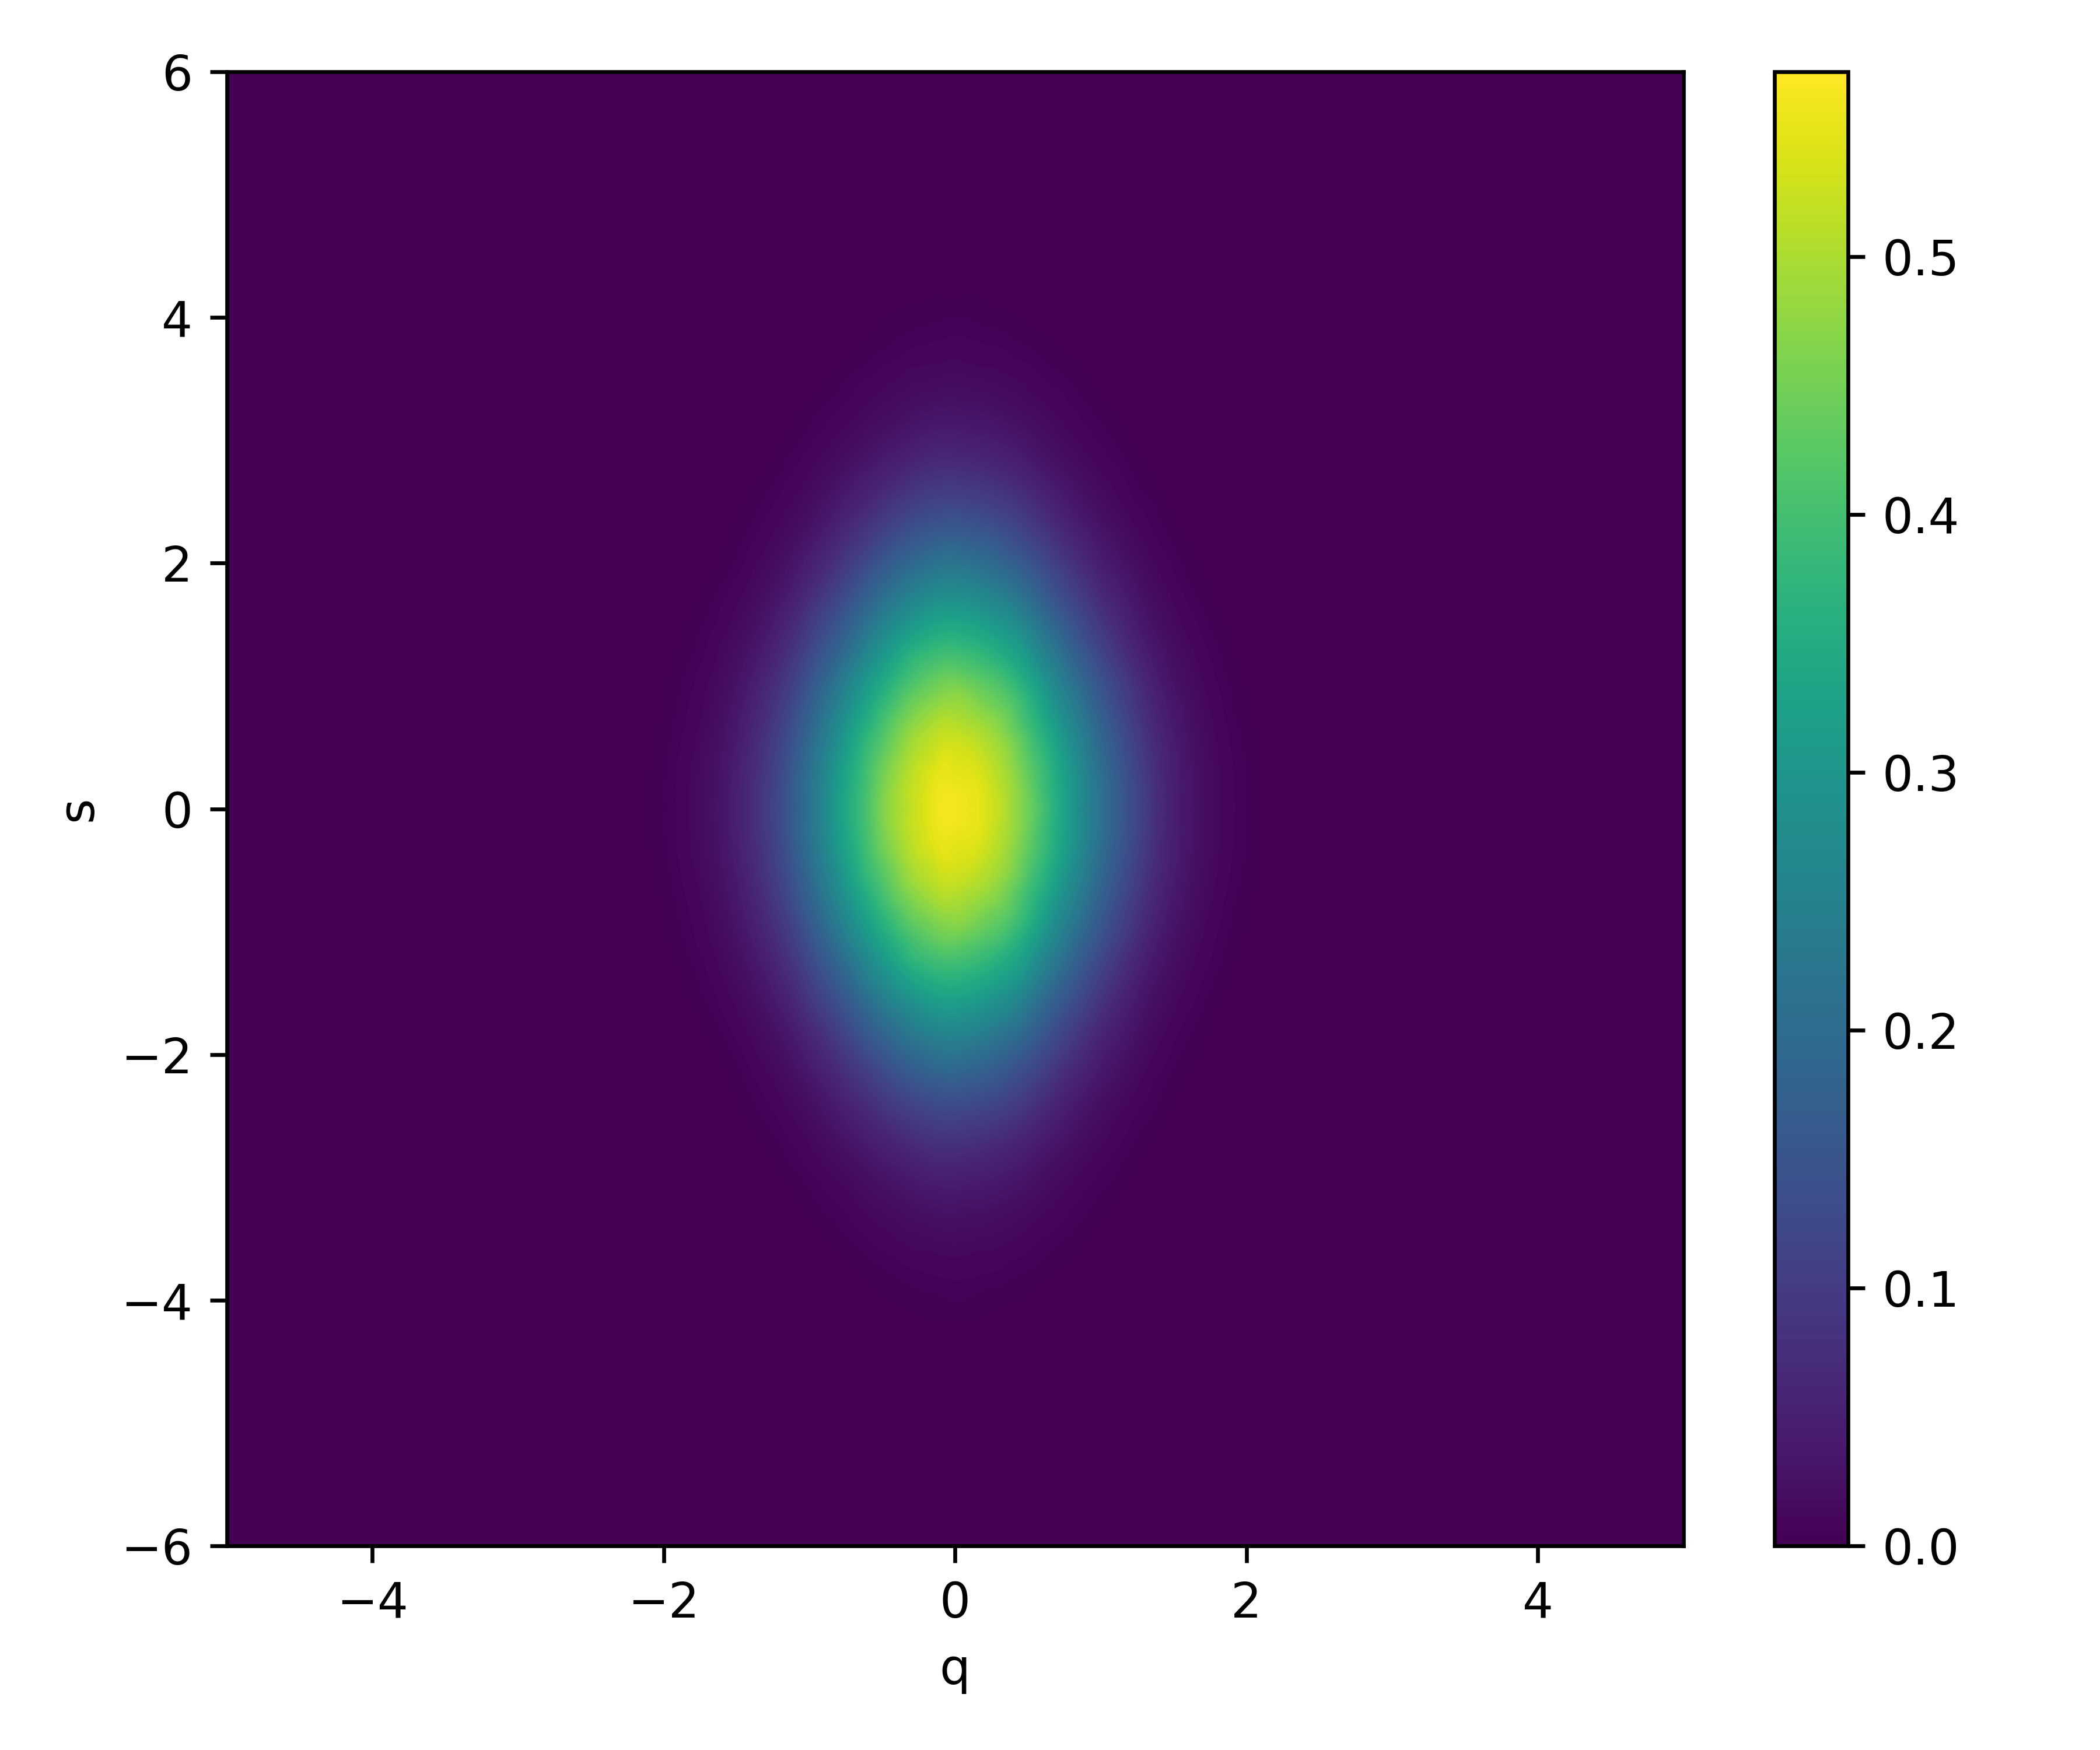

The file beside this chart, header and first rows:
0.000000000000000000e+00, 0.000000000000000000e+00, 0.000000000000000000e+00, 0.000000000000000000e+00, 0.000000000000000000e+00, 0.000000000000000000e+00, 0.000000000000000000e+00, 0.000000000000000000e+00, 0.000000000000000000e+00, 0.000000000000000000e+00, 0.000000000000000000e+00, 0.000000000000000000e+00, 0.000000000000000000e+00, 0.000000000000000000e+00, 0.000000000000000000e+00, 0.000000000000000000e+00, 0.000000000000000000e+00, 0.000000000000000000e+00, 0.000000000000000000e+00, 0.000000000000000000e+00, 0.000000000000000000e+00, 0.000000000000000000e+00, 0.000000000000000000e+00, 0.000000000000000000e+00
0.000000000000000000e+00, 0.000000000000000000e+00, 0.000000000000000000e+00, 0.000000000000000000e+00, 0.000000000000000000e+00, 0.000000000000000000e+00, 0.000000000000000000e+00, 0.000000000000000000e+00, 0.000000000000000000e+00, 0.000000000000000000e+00, 0.000000000000000000e+00, 0.000000000000000000e+00, 0.000000000000000000e+00, 0.000000000000000000e+00, 0.000000000000000000e+00, 0.000000000000000000e+00, 0.000000000000000000e+00, 0.000000000000000000e+00, 0.000000000000000000e+00, 0.000000000000000000e+00, 0.000000000000000000e+00, 0.000000000000000000e+00, 0.000000000000000000e+00, 0.000000000000000000e+00
0.000000000000000000e+00, 0.000000000000000000e+00, 0.000000000000000000e+00, 0.000000000000000000e+00, 0.000000000000000000e+00, 0.000000000000000000e+00, 0.000000000000000000e+00, 0.000000000000000000e+00, 0.000000000000000000e+00, 0.000000000000000000e+00, 0.000000000000000000e+00, 0.000000000000000000e+00, 0.000000000000000000e+00, 0.000000000000000000e+00, 0.000000000000000000e+00, 0.000000000000000000e+00, 0.000000000000000000e+00, 0.000000000000000000e+00, 0.000000000000000000e+00, 0.000000000000000000e+00, 0.000000000000000000e+00, 0.000000000000000000e+00, 0.000000000000000000e+00, 0.000000000000000000e+00
0.000000000000000000e+00, 0.000000000000000000e+00, 0.000000000000000000e+00, 0.000000000000000000e+00, 0.000000000000000000e+00, 0.000000000000000000e+00, 0.000000000000000000e+00, 0.000000000000000000e+00, 0.000000000000000000e+00, 0.000000000000000000e+00, 0.000000000000000000e+00, 0.000000000000000000e+00, 0.000000000000000000e+00, 0.000000000000000000e+00, 0.000000000000000000e+00, 0.000000000000000000e+00, 0.000000000000000000e+00, 0.000000000000000000e+00, 0.000000000000000000e+00, 0.000000000000000000e+00, 0.000000000000000000e+00, 0.000000000000000000e+00, 0.000000000000000000e+00, 0.000000000000000000e+00
0.000000000000000000e+00, 0.000000000000000000e+00, 0.000000000000000000e+00, 0.000000000000000000e+00, 0.000000000000000000e+00, 0.000000000000000000e+00, 0.000000000000000000e+00, 0.000000000000000000e+00, 0.000000000000000000e+00, 0.000000000000000000e+00, 0.000000000000000000e+00, 0.000000000000000000e+00, 0.000000000000000000e+00, 0.000000000000000000e+00, 0.000000000000000000e+00, 0.000000000000000000e+00, 0.000000000000000000e+00, 0.000000000000000000e+00, 0.000000000000000000e+00, 0.000000000000000000e+00, 0.000000000000000000e+00, 0.000000000000000000e+00, 0.000000000000000000e+00, 0.000000000000000000e+00
0.000000000000000000e+00, 0.000000000000000000e+00, 0.000000000000000000e+00, 0.000000000000000000e+00, 0.000000000000000000e+00, 0.000000000000000000e+00, 0.000000000000000000e+00, 0.000000000000000000e+00, 0.000000000000000000e+00, 0.000000000000000000e+00, 0.000000000000000000e+00, 0.000000000000000000e+00, 0.000000000000000000e+00, 0.000000000000000000e+00, 0.000000000000000000e+00, 0.000000000000000000e+00, 0.000000000000000000e+00, 0.000000000000000000e+00, 0.000000000000000000e+00, 0.000000000000000000e+00, 0.000000000000000000e+00, 0.000000000000000000e+00, 0.000000000000000000e+00, 0.000000000000000000e+00
0.000000000000000000e+00, 0.000000000000000000e+00, 0.000000000000000000e+00, 0.000000000000000000e+00, 0.000000000000000000e+00, 0.000000000000000000e+00, 0.000000000000000000e+00, 0.000000000000000000e+00, 0.000000000000000000e+00, 0.000000000000000000e+00, 0.000000000000000000e+00, 0.000000000000000000e+00, 0.000000000000000000e+00, 0.000000000000000000e+00, 0.000000000000000000e+00, 0.000000000000000000e+00, 0.000000000000000000e+00, 0.000000000000000000e+00, 0.000000000000000000e+00, 0.000000000000000000e+00, 0.000000000000000000e+00, 0.000000000000000000e+00, 0.000000000000000000e+00, 0.000000000000000000e+00
0.000000000000000000e+00, 0.000000000000000000e+00, 0.000000000000000000e+00, 0.000000000000000000e+00, 0.000000000000000000e+00, 0.000000000000000000e+00, 0.000000000000000000e+00, 0.000000000000000000e+00, 0.000000000000000000e+00, 0.000000000000000000e+00, 0.000000000000000000e+00, 0.000000000000000000e+00, 0.000000000000000000e+00, 0.000000000000000000e+00, 0.000000000000000000e+00, 0.000000000000000000e+00, 0.000000000000000000e+00, 0.000000000000000000e+00, 0.000000000000000000e+00, 0.000000000000000000e+00, 0.000000000000000000e+00, 0.000000000000000000e+00, 0.000000000000000000e+00, 0.000000000000000000e+00
0.000000000000000000e+00, 0.000000000000000000e+00, 0.000000000000000000e+00, 0.000000000000000000e+00, 0.000000000000000000e+00, 0.000000000000000000e+00, 0.000000000000000000e+00, 0.000000000000000000e+00, 0.000000000000000000e+00, 0.000000000000000000e+00, 0.000000000000000000e+00, 0.000000000000000000e+00, 0.000000000000000000e+00, 0.000000000000000000e+00, 0.000000000000000000e+00, 0.000000000000000000e+00, 0.000000000000000000e+00, 0.000000000000000000e+00, 0.000000000000000000e+00, 0.000000000000000000e+00, 0.000000000000000000e+00, 0.000000000000000000e+00, 0.000000000000000000e+00, 0.000000000000000000e+00
0.000000000000000000e+00, 0.000000000000000000e+00, 0.000000000000000000e+00, 0.000000000000000000e+00, 0.000000000000000000e+00, 0.000000000000000000e+00, 0.000000000000000000e+00, 0.000000000000000000e+00, 0.000000000000000000e+00, 0.000000000000000000e+00, 0.000000000000000000e+00, 0.000000000000000000e+00, 0.000000000000000000e+00, 0.000000000000000000e+00, 0.000000000000000000e+00, 0.000000000000000000e+00, 0.000000000000000000e+00, 0.000000000000000000e+00, 0.000000000000000000e+00, 0.000000000000000000e+00, 0.000000000000000000e+00, 0.000000000000000000e+00, 0.000000000000000000e+00, 0.000000000000000000e+00
0.000000000000000000e+00, 0.000000000000000000e+00, 0.000000000000000000e+00, 0.000000000000000000e+00, 0.000000000000000000e+00, 0.000000000000000000e+00, 0.000000000000000000e+00, 0.000000000000000000e+00, 0.000000000000000000e+00, 0.000000000000000000e+00, 0.000000000000000000e+00, 0.000000000000000000e+00, 0.000000000000000000e+00, 0.000000000000000000e+00, 0.000000000000000000e+00, 0.000000000000000000e+00, 0.000000000000000000e+00, 0.000000000000000000e+00, 0.000000000000000000e+00, 0.000000000000000000e+00, 0.000000000000000000e+00, 0.000000000000000000e+00, 0.000000000000000000e+00, 0.000000000000000000e+00
0.000000000000000000e+00, 0.000000000000000000e+00, 0.000000000000000000e+00, 0.000000000000000000e+00, 0.000000000000000000e+00, 0.000000000000000000e+00, 0.000000000000000000e+00, 0.000000000000000000e+00, 0.000000000000000000e+00, 0.000000000000000000e+00, 0.000000000000000000e+00, 0.000000000000000000e+00, 0.000000000000000000e+00, 0.000000000000000000e+00, 0.000000000000000000e+00, 0.000000000000000000e+00, 0.000000000000000000e+00, 0.000000000000000000e+00, 0.000000000000000000e+00, 0.000000000000000000e+00, 0.000000000000000000e+00, 0.000000000000000000e+00, 0.000000000000000000e+00, 0.000000000000000000e+00
0.000000000000000000e+00, 0.000000000000000000e+00, 0.000000000000000000e+00, 0.000000000000000000e+00, 0.000000000000000000e+00, 0.000000000000000000e+00, 0.000000000000000000e+00, 0.000000000000000000e+00, 0.000000000000000000e+00, 0.000000000000000000e+00, 0.000000000000000000e+00, 0.000000000000000000e+00, 0.000000000000000000e+00, 0.000000000000000000e+00, 0.000000000000000000e+00, 0.000000000000000000e+00, 0.000000000000000000e+00, 0.000000000000000000e+00, 0.000000000000000000e+00, 0.000000000000000000e+00, 0.000000000000000000e+00, 0.000000000000000000e+00, 0.000000000000000000e+00, 0.000000000000000000e+00
0.000000000000000000e+00, 0.000000000000000000e+00, 0.000000000000000000e+00, 0.000000000000000000e+00, 0.000000000000000000e+00, 0.000000000000000000e+00, 0.000000000000000000e+00, 0.000000000000000000e+00, 0.000000000000000000e+00, 0.000000000000000000e+00, 0.000000000000000000e+00, 0.000000000000000000e+00, 0.000000000000000000e+00, 0.000000000000000000e+00, 0.000000000000000000e+00, 0.000000000000000000e+00, 0.000000000000000000e+00, 0.000000000000000000e+00, 0.000000000000000000e+00, 0.000000000000000000e+00, 0.000000000000000000e+00, 0.000000000000000000e+00, 0.000000000000000000e+00, 0.000000000000000000e+00
0.000000000000000000e+00, 0.000000000000000000e+00, 0.000000000000000000e+00, 0.000000000000000000e+00, 0.000000000000000000e+00, 0.000000000000000000e+00, 0.000000000000000000e+00, 0.000000000000000000e+00, 0.000000000000000000e+00, 0.000000000000000000e+00, 0.000000000000000000e+00, 0.000000000000000000e+00, 0.000000000000000000e+00, 0.000000000000000000e+00, 0.000000000000000000e+00, 0.000000000000000000e+00, 0.000000000000000000e+00, 0.000000000000000000e+00, 0.000000000000000000e+00, 0.000000000000000000e+00, 0.000000000000000000e+00, 0.000000000000000000e+00, 0.000000000000000000e+00, 0.000000000000000000e+00
0.000000000000000000e+00, 0.000000000000000000e+00, 0.000000000000000000e+00, 0.000000000000000000e+00, 0.000000000000000000e+00, 0.000000000000000000e+00, 0.000000000000000000e+00, 0.000000000000000000e+00, 0.000000000000000000e+00, 0.000000000000000000e+00, 0.000000000000000000e+00, 0.000000000000000000e+00, 0.000000000000000000e+00, 0.000000000000000000e+00, 0.000000000000000000e+00, 0.000000000000000000e+00, 0.000000000000000000e+00, 0.000000000000000000e+00, 0.000000000000000000e+00, 0.000000000000000000e+00, 0.000000000000000000e+00, 0.000000000000000000e+00, 0.000000000000000000e+00, 0.000000000000000000e+00
0.000000000000000000e+00, 0.000000000000000000e+00, 0.000000000000000000e+00, 0.000000000000000000e+00, 0.000000000000000000e+00, 0.000000000000000000e+00, 0.000000000000000000e+00, 0.000000000000000000e+00, 0.000000000000000000e+00, 0.000000000000000000e+00, 0.000000000000000000e+00, 0.000000000000000000e+00, 0.000000000000000000e+00, 0.000000000000000000e+00, 0.000000000000000000e+00, 0.000000000000000000e+00, 0.000000000000000000e+00, 0.000000000000000000e+00, 0.000000000000000000e+00, 0.000000000000000000e+00, 0.000000000000000000e+00, 0.000000000000000000e+00, 0.000000000000000000e+00, 0.000000000000000000e+00
0.000000000000000000e+00, 0.000000000000000000e+00, 0.000000000000000000e+00, 0.000000000000000000e+00, 0.000000000000000000e+00, 0.000000000000000000e+00, 0.000000000000000000e+00, 0.000000000000000000e+00, 0.000000000000000000e+00, 0.000000000000000000e+00, 0.000000000000000000e+00, 0.000000000000000000e+00, 0.000000000000000000e+00, 0.000000000000000000e+00, 0.000000000000000000e+00, 0.000000000000000000e+00, 0.000000000000000000e+00, 0.000000000000000000e+00, 0.000000000000000000e+00, 0.000000000000000000e+00, 0.000000000000000000e+00, 0.000000000000000000e+00, 0.000000000000000000e+00, 0.000000000000000000e+00
0.000000000000000000e+00, 0.000000000000000000e+00, 0.000000000000000000e+00, 0.000000000000000000e+00, 0.000000000000000000e+00, 0.000000000000000000e+00, 0.000000000000000000e+00, 0.000000000000000000e+00, 0.000000000000000000e+00, 0.000000000000000000e+00, 0.000000000000000000e+00, 0.000000000000000000e+00, 0.000000000000000000e+00, 0.000000000000000000e+00, 0.000000000000000000e+00, 0.000000000000000000e+00, 0.000000000000000000e+00, 0.000000000000000000e+00, 0.000000000000000000e+00, 0.000000000000000000e+00, 0.000000000000000000e+00, 0.000000000000000000e+00, 0.000000000000000000e+00, 0.000000000000000000e+00
0.000000000000000000e+00, 0.000000000000000000e+00, 0.000000000000000000e+00, 0.000000000000000000e+00, 0.000000000000000000e+00, 0.000000000000000000e+00, 0.000000000000000000e+00, 0.000000000000000000e+00, 0.000000000000000000e+00, 0.000000000000000000e+00, 0.000000000000000000e+00, 0.000000000000000000e+00, 0.000000000000000000e+00, 0.000000000000000000e+00, 0.000000000000000000e+00, 0.000000000000000000e+00, 0.000000000000000000e+00, 0.000000000000000000e+00, 0.000000000000000000e+00, 0.000000000000000000e+00, 0.000000000000000000e+00, 0.000000000000000000e+00, 0.000000000000000000e+00, 0.000000000000000000e+00
0.000000000000000000e+00, 0.000000000000000000e+00, 0.000000000000000000e+00, 0.000000000000000000e+00, 0.000000000000000000e+00, 0.000000000000000000e+00, 0.000000000000000000e+00, 0.000000000000000000e+00, 0.000000000000000000e+00, 0.000000000000000000e+00, 0.000000000000000000e+00, 0.000000000000000000e+00, 0.000000000000000000e+00, 0.000000000000000000e+00, 0.000000000000000000e+00, 0.000000000000000000e+00, 0.000000000000000000e+00, 0.000000000000000000e+00, 0.000000000000000000e+00, 0.000000000000000000e+00, 0.000000000000000000e+00, 0.000000000000000000e+00, 0.000000000000000000e+00, 0.000000000000000000e+00
0.000000000000000000e+00, 0.000000000000000000e+00, 0.000000000000000000e+00, 0.000000000000000000e+00, 0.000000000000000000e+00, 0.000000000000000000e+00, 0.000000000000000000e+00, 0.000000000000000000e+00, 0.000000000000000000e+00, 0.000000000000000000e+00, 0.000000000000000000e+00, 0.000000000000000000e+00, 0.000000000000000000e+00, 0.000000000000000000e+00, 0.000000000000000000e+00, 0.000000000000000000e+00, 0.000000000000000000e+00, 0.000000000000000000e+00, 0.000000000000000000e+00, 0.000000000000000000e+00, 0.000000000000000000e+00, 0.000000000000000000e+00, 0.000000000000000000e+00, 0.000000000000000000e+00
0.000000000000000000e+00, 0.000000000000000000e+00, 0.000000000000000000e+00, 0.000000000000000000e+00, 0.000000000000000000e+00, 0.000000000000000000e+00, 0.000000000000000000e+00, 0.000000000000000000e+00, 0.000000000000000000e+00, 0.000000000000000000e+00, 0.000000000000000000e+00, 0.000000000000000000e+00, 0.000000000000000000e+00, 0.000000000000000000e+00, 0.000000000000000000e+00, 0.000000000000000000e+00, 0.000000000000000000e+00, 0.000000000000000000e+00, 0.000000000000000000e+00, 0.000000000000000000e+00, 0.000000000000000000e+00, 0.000000000000000000e+00, 0.000000000000000000e+00, 0.000000000000000000e+00
0.000000000000000000e+00, 0.000000000000000000e+00, 0.000000000000000000e+00, 0.000000000000000000e+00, 0.000000000000000000e+00, 0.000000000000000000e+00, 0.000000000000000000e+00, 0.000000000000000000e+00, 0.000000000000000000e+00, 0.000000000000000000e+00, 0.000000000000000000e+00, 0.000000000000000000e+00, 0.000000000000000000e+00, 0.000000000000000000e+00, 0.000000000000000000e+00, 0.000000000000000000e+00, 0.000000000000000000e+00, 0.000000000000000000e+00, 0.000000000000000000e+00, 0.000000000000000000e+00, 0.000000000000000000e+00, 0.000000000000000000e+00, 0.000000000000000000e+00, 0.000000000000000000e+00
0.000000000000000000e+00, 0.000000000000000000e+00, 0.000000000000000000e+00, 0.000000000000000000e+00, 0.000000000000000000e+00, 0.000000000000000000e+00, 0.000000000000000000e+00, 0.000000000000000000e+00, 0.000000000000000000e+00, 0.000000000000000000e+00, 0.000000000000000000e+00, 0.000000000000000000e+00, 0.000000000000000000e+00, 0.000000000000000000e+00, 0.000000000000000000e+00, 0.000000000000000000e+00, 0.000000000000000000e+00, 0.000000000000000000e+00, 0.000000000000000000e+00, 0.000000000000000000e+00, 0.000000000000000000e+00, 0.000000000000000000e+00, 0.000000000000000000e+00, 0.000000000000000000e+00
0.000000000000000000e+00, 0.000000000000000000e+00, 0.000000000000000000e+00, 0.000000000000000000e+00, 0.000000000000000000e+00, 0.000000000000000000e+00, 0.000000000000000000e+00, 0.000000000000000000e+00, 0.000000000000000000e+00, 0.000000000000000000e+00, 0.000000000000000000e+00, 0.000000000000000000e+00, 0.000000000000000000e+00, 0.000000000000000000e+00, 0.000000000000000000e+00, 0.000000000000000000e+00, 0.000000000000000000e+00, 0.000000000000000000e+00, 0.000000000000000000e+00, 0.000000000000000000e+00, 0.000000000000000000e+00, 0.000000000000000000e+00, 0.000000000000000000e+00, 0.000000000000000000e+00
0.000000000000000000e+00, 0.000000000000000000e+00, 0.000000000000000000e+00, 0.000000000000000000e+00, 0.000000000000000000e+00, 0.000000000000000000e+00, 0.000000000000000000e+00, 0.000000000000000000e+00, 0.000000000000000000e+00, 0.000000000000000000e+00, 0.000000000000000000e+00, 0.000000000000000000e+00, 0.000000000000000000e+00, 0.000000000000000000e+00, 0.000000000000000000e+00, 0.000000000000000000e+00, 0.000000000000000000e+00, 0.000000000000000000e+00, 0.000000000000000000e+00, 0.000000000000000000e+00, 0.000000000000000000e+00, 0.000000000000000000e+00, 0.000000000000000000e+00, 0.000000000000000000e+00
0.000000000000000000e+00, 0.000000000000000000e+00, 0.000000000000000000e+00, 0.000000000000000000e+00, 0.000000000000000000e+00, 0.000000000000000000e+00, 0.000000000000000000e+00, 0.000000000000000000e+00, 0.000000000000000000e+00, 0.000000000000000000e+00, 0.000000000000000000e+00, 0.000000000000000000e+00, 0.000000000000000000e+00, 0.000000000000000000e+00, 0.000000000000000000e+00, 0.000000000000000000e+00, 0.000000000000000000e+00, 0.000000000000000000e+00, 0.000000000000000000e+00, 0.000000000000000000e+00, 0.000000000000000000e+00, 0.000000000000000000e+00, 0.000000000000000000e+00, 0.000000000000000000e+00
0.000000000000000000e+00, 0.000000000000000000e+00, 0.000000000000000000e+00, 0.000000000000000000e+00, 0.000000000000000000e+00, 0.000000000000000000e+00, 0.000000000000000000e+00, 0.000000000000000000e+00, 0.000000000000000000e+00, 0.000000000000000000e+00, 0.000000000000000000e+00, 0.000000000000000000e+00, 0.000000000000000000e+00, 0.000000000000000000e+00, 0.000000000000000000e+00, 0.000000000000000000e+00, 0.000000000000000000e+00, 0.000000000000000000e+00, 0.000000000000000000e+00, 0.000000000000000000e+00, 0.000000000000000000e+00, 0.000000000000000000e+00, 0.000000000000000000e+00, 0.000000000000000000e+00
0.000000000000000000e+00, 0.000000000000000000e+00, 0.000000000000000000e+00, 0.000000000000000000e+00, 0.000000000000000000e+00, 0.000000000000000000e+00, 0.000000000000000000e+00, 0.000000000000000000e+00, 0.000000000000000000e+00, 0.000000000000000000e+00, 0.000000000000000000e+00, 0.000000000000000000e+00, 0.000000000000000000e+00, 0.000000000000000000e+00, 0.000000000000000000e+00, 0.000000000000000000e+00, 0.000000000000000000e+00, 0.000000000000000000e+00, 0.000000000000000000e+00, 0.000000000000000000e+00, 0.000000000000000000e+00, 0.000000000000000000e+00, 0.000000000000000000e+00, 0.000000000000000000e+00
0.000000000000000000e+00, 0.000000000000000000e+00, 0.000000000000000000e+00, 0.000000000000000000e+00, 0.000000000000000000e+00, 0.000000000000000000e+00, 0.000000000000000000e+00, 0.000000000000000000e+00, 0.000000000000000000e+00, 0.000000000000000000e+00, 0.000000000000000000e+00, 0.000000000000000000e+00, 0.000000000000000000e+00, 0.000000000000000000e+00, 0.000000000000000000e+00, 0.000000000000000000e+00, 0.000000000000000000e+00, 0.000000000000000000e+00, 0.000000000000000000e+00, 0.000000000000000000e+00, 0.000000000000000000e+00, 0.000000000000000000e+00, 0.000000000000000000e+00, 0.000000000000000000e+00
0.000000000000000000e+00, 0.000000000000000000e+00, 0.000000000000000000e+00, 0.000000000000000000e+00, 0.000000000000000000e+00, 0.000000000000000000e+00, 0.000000000000000000e+00, 0.000000000000000000e+00, 0.000000000000000000e+00, 0.000000000000000000e+00, 0.000000000000000000e+00, 0.000000000000000000e+00, 0.000000000000000000e+00, 0.000000000000000000e+00, 0.000000000000000000e+00, 0.000000000000000000e+00, 0.000000000000000000e+00, 0.000000000000000000e+00, 0.000000000000000000e+00, 0.000000000000000000e+00, 0.000000000000000000e+00, 0.000000000000000000e+00, 0.000000000000000000e+00, 0.000000000000000000e+00
0.000000000000000000e+00, 0.000000000000000000e+00, 0.000000000000000000e+00, 0.000000000000000000e+00, 0.000000000000000000e+00, 0.000000000000000000e+00, 0.000000000000000000e+00, 0.000000000000000000e+00, 0.000000000000000000e+00, 0.000000000000000000e+00, 0.000000000000000000e+00, 0.000000000000000000e+00, 0.000000000000000000e+00, 0.000000000000000000e+00, 0.000000000000000000e+00, 0.000000000000000000e+00, 0.000000000000000000e+00, 0.000000000000000000e+00, 0.000000000000000000e+00, 0.000000000000000000e+00, 0.000000000000000000e+00, 0.000000000000000000e+00, 0.000000000000000000e+00, 0.000000000000000000e+00
0.000000000000000000e+00, 0.000000000000000000e+00, 0.000000000000000000e+00, 0.000000000000000000e+00, 0.000000000000000000e+00, 0.000000000000000000e+00, 0.000000000000000000e+00, 0.000000000000000000e+00, 0.000000000000000000e+00, 0.000000000000000000e+00, 0.000000000000000000e+00, 0.000000000000000000e+00, 0.000000000000000000e+00, 0.000000000000000000e+00, 0.000000000000000000e+00, 0.000000000000000000e+00, 0.000000000000000000e+00, 0.000000000000000000e+00, 0.000000000000000000e+00, 0.000000000000000000e+00, 0.000000000000000000e+00, 0.000000000000000000e+00, 0.000000000000000000e+00, 0.000000000000000000e+00
0.000000000000000000e+00, 0.000000000000000000e+00, 0.000000000000000000e+00, 0.000000000000000000e+00, 0.000000000000000000e+00, 0.000000000000000000e+00, 0.000000000000000000e+00, 0.000000000000000000e+00, 0.000000000000000000e+00, 0.000000000000000000e+00, 0.000000000000000000e+00, 0.000000000000000000e+00, 0.000000000000000000e+00, 0.000000000000000000e+00, 0.000000000000000000e+00, 0.000000000000000000e+00, 0.000000000000000000e+00, 0.000000000000000000e+00, 0.000000000000000000e+00, 0.000000000000000000e+00, 0.000000000000000000e+00, 0.000000000000000000e+00, 0.000000000000000000e+00, 0.000000000000000000e+00
0.000000000000000000e+00, 0.000000000000000000e+00, 0.000000000000000000e+00, 0.000000000000000000e+00, 0.000000000000000000e+00, 0.000000000000000000e+00, 0.000000000000000000e+00, 0.000000000000000000e+00, 0.000000000000000000e+00, 0.000000000000000000e+00, 0.000000000000000000e+00, 0.000000000000000000e+00, 0.000000000000000000e+00, 0.000000000000000000e+00, 0.000000000000000000e+00, 0.000000000000000000e+00, 0.000000000000000000e+00, 0.000000000000000000e+00, 0.000000000000000000e+00, 0.000000000000000000e+00, 0.000000000000000000e+00, 0.000000000000000000e+00, 0.000000000000000000e+00, 0.000000000000000000e+00
0.000000000000000000e+00, 0.000000000000000000e+00, 0.000000000000000000e+00, 0.000000000000000000e+00, 0.000000000000000000e+00, 0.000000000000000000e+00, 0.000000000000000000e+00, 0.000000000000000000e+00, 0.000000000000000000e+00, 0.000000000000000000e+00, 0.000000000000000000e+00, 0.000000000000000000e+00, 0.000000000000000000e+00, 0.000000000000000000e+00, 0.000000000000000000e+00, 0.000000000000000000e+00, 0.000000000000000000e+00, 0.000000000000000000e+00, 0.000000000000000000e+00, 0.000000000000000000e+00, 0.000000000000000000e+00, 0.000000000000000000e+00, 0.000000000000000000e+00, 0.000000000000000000e+00
0.000000000000000000e+00, 0.000000000000000000e+00, 0.000000000000000000e+00, 0.000000000000000000e+00, 0.000000000000000000e+00, 0.000000000000000000e+00, 0.000000000000000000e+00, 0.000000000000000000e+00, 0.000000000000000000e+00, 0.000000000000000000e+00, 0.000000000000000000e+00, 0.000000000000000000e+00, 0.000000000000000000e+00, 0.000000000000000000e+00, 0.000000000000000000e+00, 0.000000000000000000e+00, 0.000000000000000000e+00, 0.000000000000000000e+00, 0.000000000000000000e+00, 0.000000000000000000e+00, 0.000000000000000000e+00, 0.000000000000000000e+00, 0.000000000000000000e+00, 0.000000000000000000e+00
0.000000000000000000e+00, 0.000000000000000000e+00, 0.000000000000000000e+00, 0.000000000000000000e+00, 0.000000000000000000e+00, 0.000000000000000000e+00, 0.000000000000000000e+00, 0.000000000000000000e+00, 0.000000000000000000e+00, 0.000000000000000000e+00, 0.000000000000000000e+00, 0.000000000000000000e+00, 0.000000000000000000e+00, 0.000000000000000000e+00, 0.000000000000000000e+00, 0.000000000000000000e+00, 0.000000000000000000e+00, 0.000000000000000000e+00, 0.000000000000000000e+00, 0.000000000000000000e+00, 0.000000000000000000e+00, 0.000000000000000000e+00, 0.000000000000000000e+00, 0.000000000000000000e+00
0.000000000000000000e+00, 0.000000000000000000e+00, 0.000000000000000000e+00, 0.000000000000000000e+00, 0.000000000000000000e+00, 0.000000000000000000e+00, 0.000000000000000000e+00, 0.000000000000000000e+00, 0.000000000000000000e+00, 0.000000000000000000e+00, 0.000000000000000000e+00, 0.000000000000000000e+00, 0.000000000000000000e+00, 0.000000000000000000e+00, 0.000000000000000000e+00, 0.000000000000000000e+00, 0.000000000000000000e+00, 0.000000000000000000e+00, 0.000000000000000000e+00, 0.000000000000000000e+00, 0.000000000000000000e+00, 0.000000000000000000e+00, 0.000000000000000000e+00, 0.000000000000000000e+00
0.000000000000000000e+00, 0.000000000000000000e+00, 0.000000000000000000e+00, 0.000000000000000000e+00, 0.000000000000000000e+00, 0.000000000000000000e+00, 0.000000000000000000e+00, 0.000000000000000000e+00, 0.000000000000000000e+00, 0.000000000000000000e+00, 0.000000000000000000e+00, 0.000000000000000000e+00, 0.000000000000000000e+00, 0.000000000000000000e+00, 0.000000000000000000e+00, 0.000000000000000000e+00, 0.000000000000000000e+00, 0.000000000000000000e+00, 0.000000000000000000e+00, 0.000000000000000000e+00, 0.000000000000000000e+00, 0.000000000000000000e+00, 0.000000000000000000e+00, 0.000000000000000000e+00
0.000000000000000000e+00, 0.000000000000000000e+00, 0.000000000000000000e+00, 0.000000000000000000e+00, 0.000000000000000000e+00, 0.000000000000000000e+00, 0.000000000000000000e+00, 0.000000000000000000e+00, 0.000000000000000000e+00, 0.000000000000000000e+00, 0.000000000000000000e+00, 0.000000000000000000e+00, 0.000000000000000000e+00, 0.000000000000000000e+00, 0.000000000000000000e+00, 0.000000000000000000e+00, 0.000000000000000000e+00, 0.000000000000000000e+00, 0.000000000000000000e+00, 0.000000000000000000e+00, 0.000000000000000000e+00, 0.000000000000000000e+00, 0.000000000000000000e+00, 0.000000000000000000e+00
0.000000000000000000e+00, 0.000000000000000000e+00, 0.000000000000000000e+00, 0.000000000000000000e+00, 0.000000000000000000e+00, 0.000000000000000000e+00, 0.000000000000000000e+00, 0.000000000000000000e+00, 0.000000000000000000e+00, 0.000000000000000000e+00, 0.000000000000000000e+00, 0.000000000000000000e+00, 0.000000000000000000e+00, 0.000000000000000000e+00, 0.000000000000000000e+00, 0.000000000000000000e+00, 0.000000000000000000e+00, 0.000000000000000000e+00, 0.000000000000000000e+00, 0.000000000000000000e+00, 0.000000000000000000e+00, 0.000000000000000000e+00, 0.000000000000000000e+00, 0.000000000000000000e+00
0.000000000000000000e+00, 0.000000000000000000e+00, 0.000000000000000000e+00, 0.000000000000000000e+00, 0.000000000000000000e+00, 0.000000000000000000e+00, 0.000000000000000000e+00, 0.000000000000000000e+00, 0.000000000000000000e+00, 0.000000000000000000e+00, 0.000000000000000000e+00, 0.000000000000000000e+00, 0.000000000000000000e+00, 0.000000000000000000e+00, 0.000000000000000000e+00, 0.000000000000000000e+00, 0.000000000000000000e+00, 0.000000000000000000e+00, 0.000000000000000000e+00, 0.000000000000000000e+00, 0.000000000000000000e+00, 0.000000000000000000e+00, 0.000000000000000000e+00, 0.000000000000000000e+00
0.000000000000000000e+00, 0.000000000000000000e+00, 0.000000000000000000e+00, 0.000000000000000000e+00, 0.000000000000000000e+00, 0.000000000000000000e+00, 0.000000000000000000e+00, 0.000000000000000000e+00, 0.000000000000000000e+00, 0.000000000000000000e+00, 0.000000000000000000e+00, 0.000000000000000000e+00, 0.000000000000000000e+00, 0.000000000000000000e+00, 0.000000000000000000e+00, 0.000000000000000000e+00, 0.000000000000000000e+00, 0.000000000000000000e+00, 0.000000000000000000e+00, 0.000000000000000000e+00, 0.000000000000000000e+00, 2.264500703926184059e-05, 0.000000000000000000e+00, 6.793502111778551838e-05
0.000000000000000000e+00, 0.000000000000000000e+00, 0.000000000000000000e+00, 0.000000000000000000e+00, 0.000000000000000000e+00, 0.000000000000000000e+00, 0.000000000000000000e+00, 0.000000000000000000e+00, 0.000000000000000000e+00, 0.000000000000000000e+00, 0.000000000000000000e+00, 0.000000000000000000e+00, 0.000000000000000000e+00, 0.000000000000000000e+00, 0.000000000000000000e+00, 0.000000000000000000e+00, 0.000000000000000000e+00, 0.000000000000000000e+00, 0.000000000000000000e+00, 0.000000000000000000e+00, 0.000000000000000000e+00, 0.000000000000000000e+00, 4.529001407852368118e-05, 6.793502111778551838e-05
0.000000000000000000e+00, 0.000000000000000000e+00, 0.000000000000000000e+00, 0.000000000000000000e+00, 0.000000000000000000e+00, 0.000000000000000000e+00, 0.000000000000000000e+00, 0.000000000000000000e+00, 0.000000000000000000e+00, 0.000000000000000000e+00, 0.000000000000000000e+00, 0.000000000000000000e+00, 0.000000000000000000e+00, 0.000000000000000000e+00, 0.000000000000000000e+00, 0.000000000000000000e+00, 0.000000000000000000e+00, 0.000000000000000000e+00, 0.000000000000000000e+00, 0.000000000000000000e+00, 0.000000000000000000e+00, 0.000000000000000000e+00, 0.000000000000000000e+00, 2.264500703926196595e-05
0.000000000000000000e+00, 0.000000000000000000e+00, 0.000000000000000000e+00, 0.000000000000000000e+00, 0.000000000000000000e+00, 0.000000000000000000e+00, 0.000000000000000000e+00, 0.000000000000000000e+00, 0.000000000000000000e+00, 0.000000000000000000e+00, 0.000000000000000000e+00, 0.000000000000000000e+00, 0.000000000000000000e+00, 0.000000000000000000e+00, 0.000000000000000000e+00, 0.000000000000000000e+00, 0.000000000000000000e+00, 0.000000000000000000e+00, 0.000000000000000000e+00, 0.000000000000000000e+00, 0.000000000000000000e+00, 2.264500703926184059e-05, 0.000000000000000000e+00, 6.793502111778551838e-05
0.000000000000000000e+00, 0.000000000000000000e+00, 0.000000000000000000e+00, 0.000000000000000000e+00, 0.000000000000000000e+00, 0.000000000000000000e+00, 0.000000000000000000e+00, 0.000000000000000000e+00, 0.000000000000000000e+00, 0.000000000000000000e+00, 0.000000000000000000e+00, 0.000000000000000000e+00, 0.000000000000000000e+00, 0.000000000000000000e+00, 0.000000000000000000e+00, 0.000000000000000000e+00, 0.000000000000000000e+00, 0.000000000000000000e+00, 0.000000000000000000e+00, 0.000000000000000000e+00, 2.264500703926184059e-05, 0.000000000000000000e+00, 4.529001407852368118e-05, 4.529001407852368118e-05
0.000000000000000000e+00, 0.000000000000000000e+00, 0.000000000000000000e+00, 0.000000000000000000e+00, 0.000000000000000000e+00, 0.000000000000000000e+00, 0.000000000000000000e+00, 0.000000000000000000e+00, 0.000000000000000000e+00, 0.000000000000000000e+00, 0.000000000000000000e+00, 0.000000000000000000e+00, 0.000000000000000000e+00, 0.000000000000000000e+00, 0.000000000000000000e+00, 0.000000000000000000e+00, 0.000000000000000000e+00, 0.000000000000000000e+00, 0.000000000000000000e+00, 0.000000000000000000e+00, 6.793502111778589785e-05, 6.793502111778589785e-05, 0.000000000000000000e+00, 6.793502111778589785e-05
0.000000000000000000e+00, 0.000000000000000000e+00, 0.000000000000000000e+00, 0.000000000000000000e+00, 0.000000000000000000e+00, 0.000000000000000000e+00, 0.000000000000000000e+00, 0.000000000000000000e+00, 0.000000000000000000e+00, 0.000000000000000000e+00, 0.000000000000000000e+00, 0.000000000000000000e+00, 0.000000000000000000e+00, 0.000000000000000000e+00, 0.000000000000000000e+00, 0.000000000000000000e+00, 4.529001407852368118e-05, 0.000000000000000000e+00, 2.264500703926184059e-05, 2.264500703926184059e-05, 2.264500703926184059e-05, 1.358700422355710368e-04, 1.358700422355710368e-04, 1.585150492748328807e-04
0.000000000000000000e+00, 0.000000000000000000e+00, 0.000000000000000000e+00, 0.000000000000000000e+00, 0.000000000000000000e+00, 0.000000000000000000e+00, 0.000000000000000000e+00, 0.000000000000000000e+00, 0.000000000000000000e+00, 0.000000000000000000e+00, 0.000000000000000000e+00, 0.000000000000000000e+00, 2.264500703926184059e-05, 0.000000000000000000e+00, 4.529001407852368118e-05, 0.000000000000000000e+00, 2.264500703926184059e-05, 4.529001407852368118e-05, 6.793502111778551838e-05, 1.358700422355710368e-04, 1.132250351963091928e-04, 1.811600563140947247e-04, 2.490950774318802566e-04, 4.529001407852367711e-04
0.000000000000000000e+00, 0.000000000000000000e+00, 0.000000000000000000e+00, 0.000000000000000000e+00, 0.000000000000000000e+00, 0.000000000000000000e+00, 0.000000000000000000e+00, 0.000000000000000000e+00, 0.000000000000000000e+00, 0.000000000000000000e+00, 0.000000000000000000e+00, 0.000000000000000000e+00, 2.264500703926184059e-05, 0.000000000000000000e+00, 4.529001407852368118e-05, 6.793502111778551838e-05, 4.529001407852368118e-05, 2.264500703926184059e-05, 9.058002815704736235e-05, 9.058002815704736235e-05, 1.585150492748328807e-04, 2.717400844711420735e-04, 4.529001407852367711e-04, 6.114151900600697060e-04
0.000000000000000000e+00, 0.000000000000000000e+00, 0.000000000000000000e+00, 0.000000000000000000e+00, 0.000000000000000000e+00, 0.000000000000000000e+00, 0.000000000000000000e+00, 0.000000000000000000e+00, 0.000000000000000000e+00, 0.000000000000000000e+00, 0.000000000000000000e+00, 0.000000000000000000e+00, 0.000000000000000000e+00, 2.264500703926184059e-05, 0.000000000000000000e+00, 0.000000000000000000e+00, 0.000000000000000000e+00, 4.529001407852368118e-05, 4.529001407852368118e-05, 1.358700422355710368e-04, 1.811600563140947247e-04, 3.623201126281894494e-04, 4.076101267067130831e-04, 8.378652604526880916e-04
0.000000000000000000e+00, 0.000000000000000000e+00, 0.000000000000000000e+00, 0.000000000000000000e+00, 0.000000000000000000e+00, 0.000000000000000000e+00, 0.000000000000000000e+00, 0.000000000000000000e+00, 0.000000000000000000e+00, 0.000000000000000000e+00, 0.000000000000000000e+00, 0.000000000000000000e+00, 0.000000000000000000e+00, 0.000000000000000000e+00, 0.000000000000000000e+00, 6.793502111778629087e-05, 9.058002815704839234e-05, 6.793502111778629087e-05, 1.811600563140967847e-04, 2.490950774318830756e-04, 2.490950774318830756e-04, 4.755451478245040090e-04, 8.152202534134354904e-04, 1.200185373080891148e-03
0.000000000000000000e+00, 0.000000000000000000e+00, 0.000000000000000000e+00, 0.000000000000000000e+00, 0.000000000000000000e+00, 0.000000000000000000e+00, 0.000000000000000000e+00, 0.000000000000000000e+00, 0.000000000000000000e+00, 0.000000000000000000e+00, 0.000000000000000000e+00, 2.264500703926184059e-05, 0.000000000000000000e+00, 4.529001407852368118e-05, 0.000000000000000000e+00, 2.264500703926184059e-05, 2.038050633533565416e-04, 2.943850915104038904e-04, 2.490950774318802566e-04, 3.623201126281894494e-04, 4.755451478244986422e-04, 8.152202534134261663e-04, 1.336055415316448605e-03, 1.336055415316448605e-03
0.000000000000000000e+00, 0.000000000000000000e+00, 0.000000000000000000e+00, 0.000000000000000000e+00, 0.000000000000000000e+00, 0.000000000000000000e+00, 0.000000000000000000e+00, 0.000000000000000000e+00, 0.000000000000000000e+00, 0.000000000000000000e+00, 2.264500703926184059e-05, 6.793502111778551838e-05, 4.529001407852368118e-05, 4.529001407852368118e-05, 4.529001407852368118e-05, 6.793502111778551838e-05, 1.132250351963091928e-04, 2.264500703926183856e-04, 1.811600563140947247e-04, 5.208351619030223301e-04, 9.058002815704735422e-04, 1.064315330845306369e-03, 1.403990436434233947e-03, 2.309790718004707706e-03
0.000000000000000000e+00, 0.000000000000000000e+00, 0.000000000000000000e+00, 0.000000000000000000e+00, 0.000000000000000000e+00, 0.000000000000000000e+00, 0.000000000000000000e+00, 0.000000000000000000e+00, 0.000000000000000000e+00, 0.000000000000000000e+00, 2.264500703926184059e-05, 4.529001407852368118e-05, 6.793502111778551838e-05, 2.264500703926184059e-05, 1.811600563140947247e-04, 1.132250351963091928e-04, 1.358700422355710368e-04, 5.434801689422841470e-04, 4.981901548637605133e-04, 8.378652604526880916e-04, 1.041670323806044660e-03, 1.834245570180209010e-03, 2.287145710965445781e-03, 2.989140929182562863e-03
0.000000000000000000e+00, 0.000000000000000000e+00, 0.000000000000000000e+00, 0.000000000000000000e+00, 0.000000000000000000e+00, 0.000000000000000000e+00, 2.264500703926184059e-05, 2.264500703926184059e-05, 0.000000000000000000e+00, 0.000000000000000000e+00, 2.264500703926184059e-05, 2.264500703926184059e-05, 4.529001407852368118e-05, 1.585150492748328807e-04, 2.264500703926183856e-04, 2.943850915104038904e-04, 3.623201126281894494e-04, 6.340601970993315229e-04, 5.887701830208077807e-04, 1.177540366041615561e-03, 1.811600563140947084e-03, 2.264500703926183856e-03, 3.238236006614443174e-03, 3.623201126281894169e-03
0.000000000000000000e+00, 0.000000000000000000e+00, 0.000000000000000000e+00, 0.000000000000000000e+00, 0.000000000000000000e+00, 0.000000000000000000e+00, 0.000000000000000000e+00, 0.000000000000000000e+00, 0.000000000000000000e+00, 6.793502111778551838e-05, 0.000000000000000000e+00, 4.529001407852368118e-05, 9.058002815704736235e-05, 1.585150492748328807e-04, 1.132250351963091928e-04, 3.849651196674512663e-04, 4.981901548637605133e-04, 1.019025316766782735e-03, 1.041670323806044660e-03, 1.539860478669805065e-03, 1.924825598337256277e-03, 2.649465823593635284e-03, 3.374106048850013858e-03, 4.981901548637604482e-03
0.000000000000000000e+00, 0.000000000000000000e+00, 0.000000000000000000e+00, 0.000000000000000000e+00, 0.000000000000000000e+00, 0.000000000000000000e+00, 0.000000000000000000e+00, 0.000000000000000000e+00, 2.264500703926209809e-05, 6.793502111778629087e-05, 6.793502111778629087e-05, 1.358700422355725817e-04, 1.132250351963104803e-04, 2.038050633533588726e-04, 2.490950774318830756e-04, 4.755451478245040090e-04, 4.529001407852419211e-04, 8.152202534134354904e-04, 9.510902956490080180e-04, 1.585150492748346697e-03, 2.241855696886947517e-03, 2.943850915104072406e-03, 4.098746274106439269e-03, 4.936611534559137010e-03
... 68 more rows
